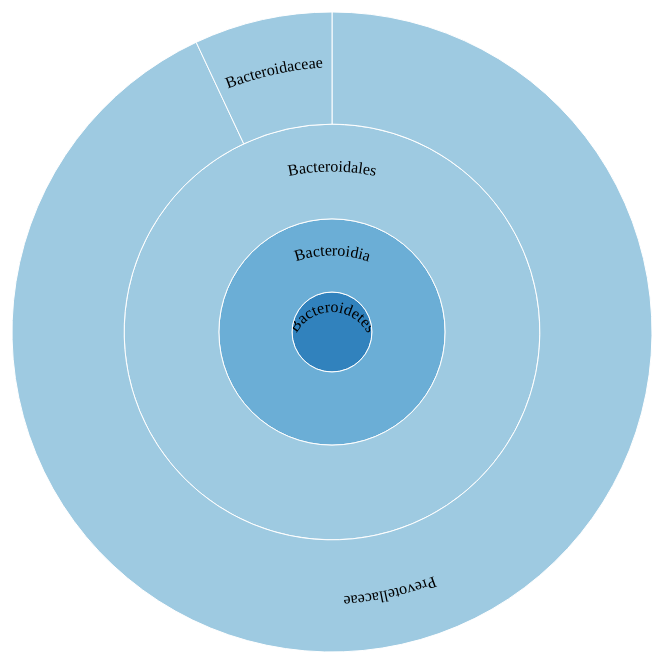
D3 v3 page, settled after 480 driven frames (8 s of simulated time); the page loaded 1 data file(s).



    function traverseTree(node, callback) {
        callback(node);
        node.children.forEach(function(child) {
            traverseTree(child, callback);
        });
    }

    function filterTree(node, filter) {
        if (!filter(node)) { return null; }
        var copy = {};
        for (var key in node) {
            if (!node.hasOwnProperty(key) || key == 'children') { continue; }
            copy[key] = node[key];
        }
        copy.children = [];
        node.children.forEach(function(child) {
            var childCopy = filterTree(child, filter);
            if (childCopy !== null) {
                copy.children.push(childCopy);
            }
        });
        return copy;
    }

    function computeTextRotation(d) {
        var angle = x(d.x + d.dx / 2) - Math.PI / 2;
        return angle / Math.PI * 180;
    }

    var width = 960,
            height = 800,
            radius = Math.min(width, height) / 2.5;

    var x = d3.scale.linear()
            .range([0, 2 * Math.PI]);

    var y = d3.scale.pow().exponent(1.5)
            .range([0, radius]);
    /*var y = d3.scale.linear()
            .range([0, radius]);*/

    var offsetDepth = 0;

    var color = d3.scale.category20c();

    var svg = d3.select("body").append("svg")
            .attr("width", width)
            .attr("height", height)
            .append("g")
            .attr("transform", "translate(" + width / 2 + "," + (height / 2 + 10) + ")");

    var partition = d3.layout.partition()
            //.value(function(d) { return d.size; });
            .value(function(d) { return d.nleaves; });

    var arc = d3.svg.arc()
            .startAngle(function(d) { return Math.max(0, Math.min(2 * Math.PI, x(d.x))); })
            .endAngle(function(d) { return Math.max(0, Math.min(2 * Math.PI, x(d.x + d.dx))); })
            .innerRadius(function(d) { return Math.max(0, y(d.y)); })
            .outerRadius(function(d) { return Math.max(0, y(d.y + d.dy)); });
    var radToDeg = 180 / Math.PI;

    var myArc = function(d) {
        //return arc(d);
        //if (d.depth - offsetDepth >= 4) { return ''; }
        return arc(d);
    };

    var nodeMap = {};
    var tree = null;

    d3.json("tree-partial.json", function(error, root) {
        tree = root;
        traverseTree(root, function(node) {
            nodeMap[node.id] = node;
        });

        var maxDepth = 5;
        var delay = 750;
        var rootCopy = filterTree(root, function(node) { return node.depth < maxDepth; });
        var selectedNode;

        var data = partition.nodes(rootCopy);
        var dataMap = {}, oldDataMap;
        var rootDepth = 0, oldRootDepth;
        var subtreeDepth = 0, oldSubtreeDepth;
        data.forEach(function(node) {
            dataMap[node.id] = node;
            if (subtreeDepth < node.depth + 1) {
                subtreeDepth = node.depth + 1;
            }
        });

        function arcMap(d) {
            return arc(dataMap[d.id]);
        }

        var g = svg.selectAll("g")
                .data(data, function(d) { return d.id; })
                .enter().append("g");

        var path = g.append("path")
                .attr("d", arcMap)
                .attr('id', function(d) { return d.id; })
                .style("fill", function(d) { return color((d.children ? d : d.parent).id); })
                .on("click", click);

        /*var text = g.append("text")
                .attr("x", function(d) { return y(d.y); })
                .attr("dx", "6") // margin
                .attr("dy", ".35em") // vertical-align
                .text(function(d) { return d.name; })
                .attr("transform", function(d) { return "rotate(" + computeTextRotation(d) + ")"; });*/

        var text = g.append("text")
                /*.attr('transform', function(d) {
                    var dx = d.dx == 1 ? 0 : d.dx;
                    var phi = x(d.x + dx / 2);
                    var z = (y(d.y + d.dy) - y(d.y)) / 2;
                    var ty = Math.cos(phi) * z;
                    var tx = Math.sin(phi) * z;
                    return 'translate(' + -tx + ',' + ty + ')';
                })*/
                .attr('transform', function(d) {
                    var dx = d.dx == 1 ? 0 : d.dx;
                    var y0 = y(d.y);
                    var y1 = y(d.y + d.dy);
                    var phi = x(d.x + dx / 2);
                    var z = (y1 - y0) / 2;
                    var ty = Math.cos(phi) * z;
                    var tx = Math.sin(phi) * z;
                    //return 'translate(' + -tx + ',' + ty + ') rotate(' + x(dx / 2) * radToDeg + ')';
                    return 'translate(' + -tx + ',' + ty + ')';
                })
                .append('textPath')
                .attr('text-anchor', 'middle')
                //.attr('textLength', 100)
                .attr('xlink:href', function(d) { return '#' + d.id; })
                .attr('startOffset', function(d) {
                    var py = y(d.y + d.dy);
                    var px = py * x(d.dx / 2);
                    return px;
                    //return 0;
                })
                .attr("dx", "6") // margin
                .attr("dy", ".35em") // vertical-align
                .text(function(d) { return d.name; });

        /*var path = svg.selectAll("path")
                .data(partition.nodes(rootCopy), function(d) { return d.id; })
                .enter().append("path")
                .attr("d", myArc)
                .style("fill", function(d) { return color((d.children ? d : d.parent).id); })
                .on("click", click);*/

        function click(d) {

            function arcTweenMap(d) {
                var oldD = oldDataMap[d.id];
                var newD = dataMap[d.id];

                if (!oldD && !newD) {
                    return function(t) { return arc(d); };
                }

                // this node will be added
                if (!oldD) {
                    var oldDepth = newD.depth + rootDepth - oldRootDepth;
                    var isRoot = oldDepth < 0;
                    var isExtremity = oldDepth < 0 || oldDepth >= subtreeDepth;
                    var y = isRoot ? 0 : Math.min(1, oldDepth / oldSubtreeDepth);
                    oldD = {
                        x: isExtremity ? newD.x : (newD.x <= referenceNode.x ? 0 : 1),
                        dx: isRoot ? 1 : (isExtremity ? newD.dx : 0),
                        y: y,
                        dy: isExtremity ? 0 : newD.y + newD.dy - y
                    };
                }

                // this node will be removed
                if (!newD) {
                    var newDepth = oldD.depth - rootDepth + oldRootDepth;
                    var isRoot = newDepth < 0;
                    var isExtremity = newDepth < 0 || newDepth >= subtreeDepth;
                    var y = isRoot ? 0 : Math.min(1, newDepth / subtreeDepth);
                    newD = {
                        x: isExtremity ? oldD.x : (oldD.x <= selectedNode.x ? 0 : 1),
                        dx: isRoot ? 1 : (isExtremity ? oldD.dx : 0),
                        y: y,
                        dy: isExtremity ? 0 : oldD.y + oldD.dy - y
                    };
                }

                var xi = d3.interpolate(oldD.x, newD.x);
                var dxi = d3.interpolate(oldD.dx, newD.dx);
                var yi = d3.interpolate(oldD.y, newD.y);
                var dyi = d3.interpolate(oldD.dy, newD.dy);
                return function(t) {
                    var dt = {x: xi(t), dx: dxi(t), y: yi(t), dy: dyi(t)};
                    return arc(dt);
                };
            }

            function transformTween(d) {
                var oldD = oldDataMap[d.id];
                var newD = dataMap[d.id];

                if (!oldD && !newD) {
                    return function(t) { return arc(d); };
                }

                // this node will be added
                if (!oldD) {
                    var oldDepth = newD.depth + rootDepth - oldRootDepth;
                    var isRoot = oldDepth < 0;
                    var isExtremity = oldDepth < 0 || oldDepth >= subtreeDepth;
                    var oldDy = isRoot ? 0 : Math.min(1, oldDepth / oldSubtreeDepth);
                    oldD = {
                        x: isExtremity ? newD.x : (newD.x <= referenceNode.x ? 0 : 1),
                        dx: isRoot ? 1 : (isExtremity ? newD.dx : 0),
                        y: oldDy,
                        dy: isExtremity ? 0 : newD.y + newD.dy - oldDy
                    };
                }

                // this node will be removed
                if (!newD) {
                    var newDepth = oldD.depth - rootDepth + oldRootDepth;
                    var isRoot = newDepth < 0;
                    var isExtremity = newDepth < 0 || newDepth >= subtreeDepth;
                    var newDy = isRoot ? 0 : Math.min(1, newDepth / subtreeDepth);
                    newD = {
                        x: isExtremity ? oldD.x : (oldD.x <= selectedNode.x ? 0 : 1),
                        dx: isRoot ? 1 : (isExtremity ? oldD.dx : 0),
                        y: newDy,
                        dy: isExtremity ? 0 : oldD.y + oldD.dy - newDy
                    };
                }

                var xi = d3.interpolate(oldD.x, newD.x);
                var dxi = d3.interpolate(oldD.dx, newD.dx);
                var yi = d3.interpolate(oldD.y, newD.y);
                var dyi = d3.interpolate(oldD.dy, newD.dy);

                return function(t) {
                    var dt = {x: xi(t), dx: dxi(t), y: yi(t), dy: dyi(t)};
                    var dx = dt.dx == 1 ? 0 : dt.dx;
                    var phi = x(dt.x + dx / 2);
                    var z = (y(dt.y + dt.dy) - y(dt.y)) / 2;
                    var ty = Math.cos(phi) * z;
                    var tx = Math.sin(phi) * z;
                    return 'translate(' + -tx + ',' + ty + ')';
                }
            }

            function startOffsetTween(d) {
                var oldD = oldDataMap[d.id];
                var newD = dataMap[d.id];

                if (!oldD && !newD) {
                    return function(t) { return arc(d); };
                }

                // this node will be added
                if (!oldD) {
                    var oldDepth = newD.depth + rootDepth - oldRootDepth;
                    var isRoot = oldDepth < 0;
                    var isExtremity = oldDepth < 0 || oldDepth >= subtreeDepth;
                    var oldDy = isRoot ? 0 : Math.min(1, oldDepth / oldSubtreeDepth);
                    oldD = {
                        x: isExtremity ? newD.x : (newD.x <= referenceNode.x ? 0 : 1),
                        dx: isRoot ? 1 : (isExtremity ? newD.dx : 0),
                        y: oldDy,
                        dy: isExtremity ? 0 : newD.y + newD.dy - oldDy
                    };
                }

                // this node will be removed
                if (!newD) {
                    var newDepth = oldD.depth - rootDepth + oldRootDepth;
                    var isRoot = newDepth < 0;
                    var isExtremity = newDepth < 0 || newDepth >= subtreeDepth;
                    var newDy = isRoot ? 0 : Math.min(1, newDepth / subtreeDepth);
                    newD = {
                        x: isExtremity ? oldD.x : (oldD.x <= selectedNode.x ? 0 : 1),
                        dx: isRoot ? 1 : (isExtremity ? oldD.dx : 0),
                        y: newDy,
                        dy: isExtremity ? 0 : oldD.y + oldD.dy - newDy
                    };
                }

                var xi = d3.interpolate(oldD.x, newD.x);
                var dxi = d3.interpolate(oldD.dx, newD.dx);
                var yi = d3.interpolate(oldD.y, newD.y);
                var dyi = d3.interpolate(oldD.dy, newD.dy);

                return function(t) {
                    var dt = {x: xi(t), dx: dxi(t), y: yi(t), dy: dyi(t)};
                    //var dt = newD;
                    var py = y(dt.y + dt.dy);
                    var px = py * x(dt.dx / 2);
                    return px;
                }
            }

            /*path.transition()
                    .duration(750)
                    .attrTween("d", arcTween(d));*/

            var originalNode = nodeMap[d.id];
            //if (!originalNode.parentId) { return; }
            var parent = originalNode.parentId ? nodeMap[originalNode.parentId] : originalNode;

            /*if (parent == originalNode) {
                y = d3.scale.sqrt()
                        .range([0, radius]);
            } else {
                y = d3.scale.linear()
                 .range([0, radius]);
            }*/

            var filterParent = filterTree(parent, function(node) { return (node.depth != originalNode.depth || node == originalNode) && node.depth - parent.depth < maxDepth; });

            //var parentDy = 10/radius;
            data = partition.nodes(filterParent);
            /*if (parent != originalNode) {
                data.push({
                    x: 0, dx: 1, y: 0, dy: parentDy, id: parent.id, depth: parent.depth, name: parent.name
                });
            }*/
            oldDataMap = dataMap;
            oldRootDepth = rootDepth;
            rootDepth = parent.depth;
            oldSubtreeDepth = subtreeDepth;
            subtreeDepth = 0;

            //var oldSelectedNode = selectedNode;
            var selectedNode = dataMap[d.id];
            var referenceNode;

            dataMap = {};
            data.forEach(function(node) {
                dataMap[node.id] = node;
                if ((!referenceNode || !referenceNode.x) && (node.id in oldDataMap)) {
                    referenceNode = node;
                }
                if (subtreeDepth < node.depth + 1) {
                    subtreeDepth = node.depth + 1;
                }
            });

            var selection = svg.selectAll("g")
                    .data(data, function(d) { return d.id; });
            g = selection.enter()
                    .append('g');
            path = g.append("path")
                    //.attr("d", myArc)
                    .attr('id', function(d) { return d.id; })
                    .style("fill", function(d) { return color((d.children ? d : d.parent).id); })
                    .on("click", click);
            text = g.append("text")
                    .append('textPath')
                    .attr('text-anchor', 'middle')
                    .attr('xlink:href', function(d) { return '#' + d.id; })
                    .attr("dx", "6") // margin
                    .attr("dy", ".35em") // vertical-align
                    .attr('startOffset', 20)
                    .text(function(d) { return d.name; });

            svg.selectAll("g").selectAll('path')
                    .transition()
                    .duration(delay)
                    .attrTween('d', arcTweenMap);
            selection.exit().transition().delay(delay).remove();

            selection.selectAll('text')
                    .transition().duration(delay)
                    .attrTween('transform', transformTween)
                    .each(function(d) {
                        d3.select(this.childNodes[0])
                                .transition()
                                .duration(delay)
                                .attrTween('startOffset', startOffsetTween);
                        //d3.select(this).select('textPath').attr('startOffset', 50);
                                /*.transition()
                                .duration(delay)
                                .*/
                    });
                    //.selectAll('textPath').attrTween('startOffset', startOffsetTween);
                    //.selectAll('textPath').attr('startOffset', 50);

            //selection.selectAll('text').selectAll('textPath')
                    //.transition().duration(delay)
            //        .attr('startOffset', /*startOffsetTween*/50);
                    /*function(d) {
                        d = dataMap[d.id];
                        var dx = d.dx == 1 ? 0 : d.dx;
                        var phi = x(d.x + dx / 2);
                        var z = (y(d.y + d.dy) - y(d.y)) / 2;
                        var ty = Math.cos(phi) * z;
                        var tx = Math.sin(phi) * z;
                        return 'translate(' + -tx + ',' + ty + ')';
                    })
                    .selectAll('textPath')
                    .attr('startOffset', function(d) {
                        d = dataMap[d.id];
                        var py = y(d.y + d.dy);
                        var px = py * x(d.dx / 2);
                        return px;
                    })*/

            /*selection.selectAll('text')
                    .attr("x", function(d) { return y(dataMap[d.id].y); })
                    .attr("dx", "6") // margin
                    .attr("dy", ".35em") // vertical-align
                    .attr("transform", function(d) { return "rotate(" + computeTextRotation(dataMap[d.id]) + ")"; });*/
            /*path = svg.selectAll('path')
                    .data(partition.nodes(d.parent || d));

            path
                    .enter().append("path")
                    .attr("d", arc)
                    .style("fill", function(d) { return color((d.children ? d : d.parent).id); })
                    .on("click", click);

            path
                    .exit()
                    .remove();*/

            /*var newPath = path.data(partition.nodes(root).filter(function (d) { return (d.dx > 0.30); }));
            newPath
                    .enter().append("path")
                    .attr("d", arc2(d))
                    .style("fill", function(d) { return color((d.children ? d : d.parent).id); })
                    .on("click", click);
            newPath
                    .exit().remove();*/
            //path.attr('d', arc2(d));
            /*path.transition()
                    .duration(750)
                    .attrTween("d", arcTween(d));*/
        }
    });

    d3.select(self.frameElement).style("height", height + "px");

    // Interpolate the scales!
    function arcTween(d) {
        offsetDepth = d.depth;
        var xd = d3.interpolate(x.domain(), [d.x, d.x + d.dx]),
                yd = d3.interpolate(y.domain(), [d.y, 1]),
                yr = d3.interpolate(y.range(), [d.y ? 20 : 0, radius]);
        var dCopy = {};
        for (var k in d) {
            if (!d.hasOwnProperty(k)) { continue; }
            if (k == 'children' || k == 'parent') { continue; }
            dCopy[k] = d[k];
        }
        return function(d, i) {
            return i ? function(t) { return myArc(d); } :
                    function(t) {
                        //console.log('2: ' + JSON.stringify(dCopy) + ' ' + t + ' ' + JSON.stringify(xd(t)) + ' ' + JSON.stringify(yd(t)) + ' ' + JSON.stringify(yr(t)));
                        x.domain(xd(t)); y.domain(yd(t)).range(yr(t));
                        return myArc(d);
                    };
        };
    }

    function arc2(d) {
        offsetDepth = d.depth;
        x.domain([d.x, d.x + d.dx]); y.domain([d.y, 1]).range([d.y ? 20 : 0, radius]);
        return myArc;
    }



### data: tree-partial.json
{
 "name": "Bacteroidetes",
 "size": 1,
 "children": [
  {
   "name": "Bacteroidia",
   "size": 1,
   "children": [
    "{... 8 keys}"
   ],
   "depth": 2,
   "parentId": "lsaWsD",
   "id": "VNV7Mg",
   "nchildren": 1,
   "nleaves": 43
  }
 ],
 "depth": 1,
 "parentId": "rN24lF",
 "id": "lsaWsD",
 "nchildren": 1,
 "nleaves": 43
}